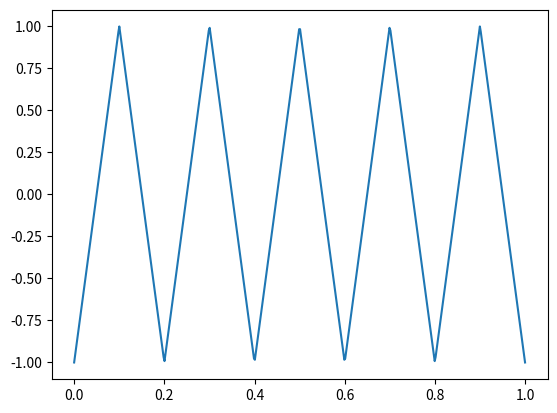

This chart was generated by the following Python code:
from scipy import signal
import numpy as np
import matplotlib.pyplot as plt
t = np.linspace(0, 1, 500)
triangle = signal.sawtooth(2 * np.pi * 5 * t, 0.5)
plt.plot(t, triangle)
plt.show()